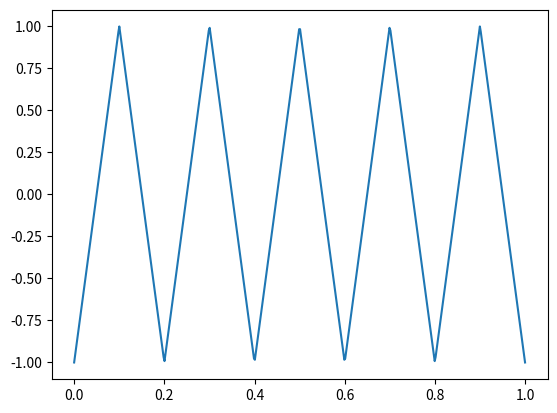

This chart was generated by the following Python code:
from scipy import signal
import numpy as np
import matplotlib.pyplot as plt
t = np.linspace(0, 1, 500)
triangle = signal.sawtooth(2 * np.pi * 5 * t, 0.5)
plt.plot(t, triangle)
plt.show()